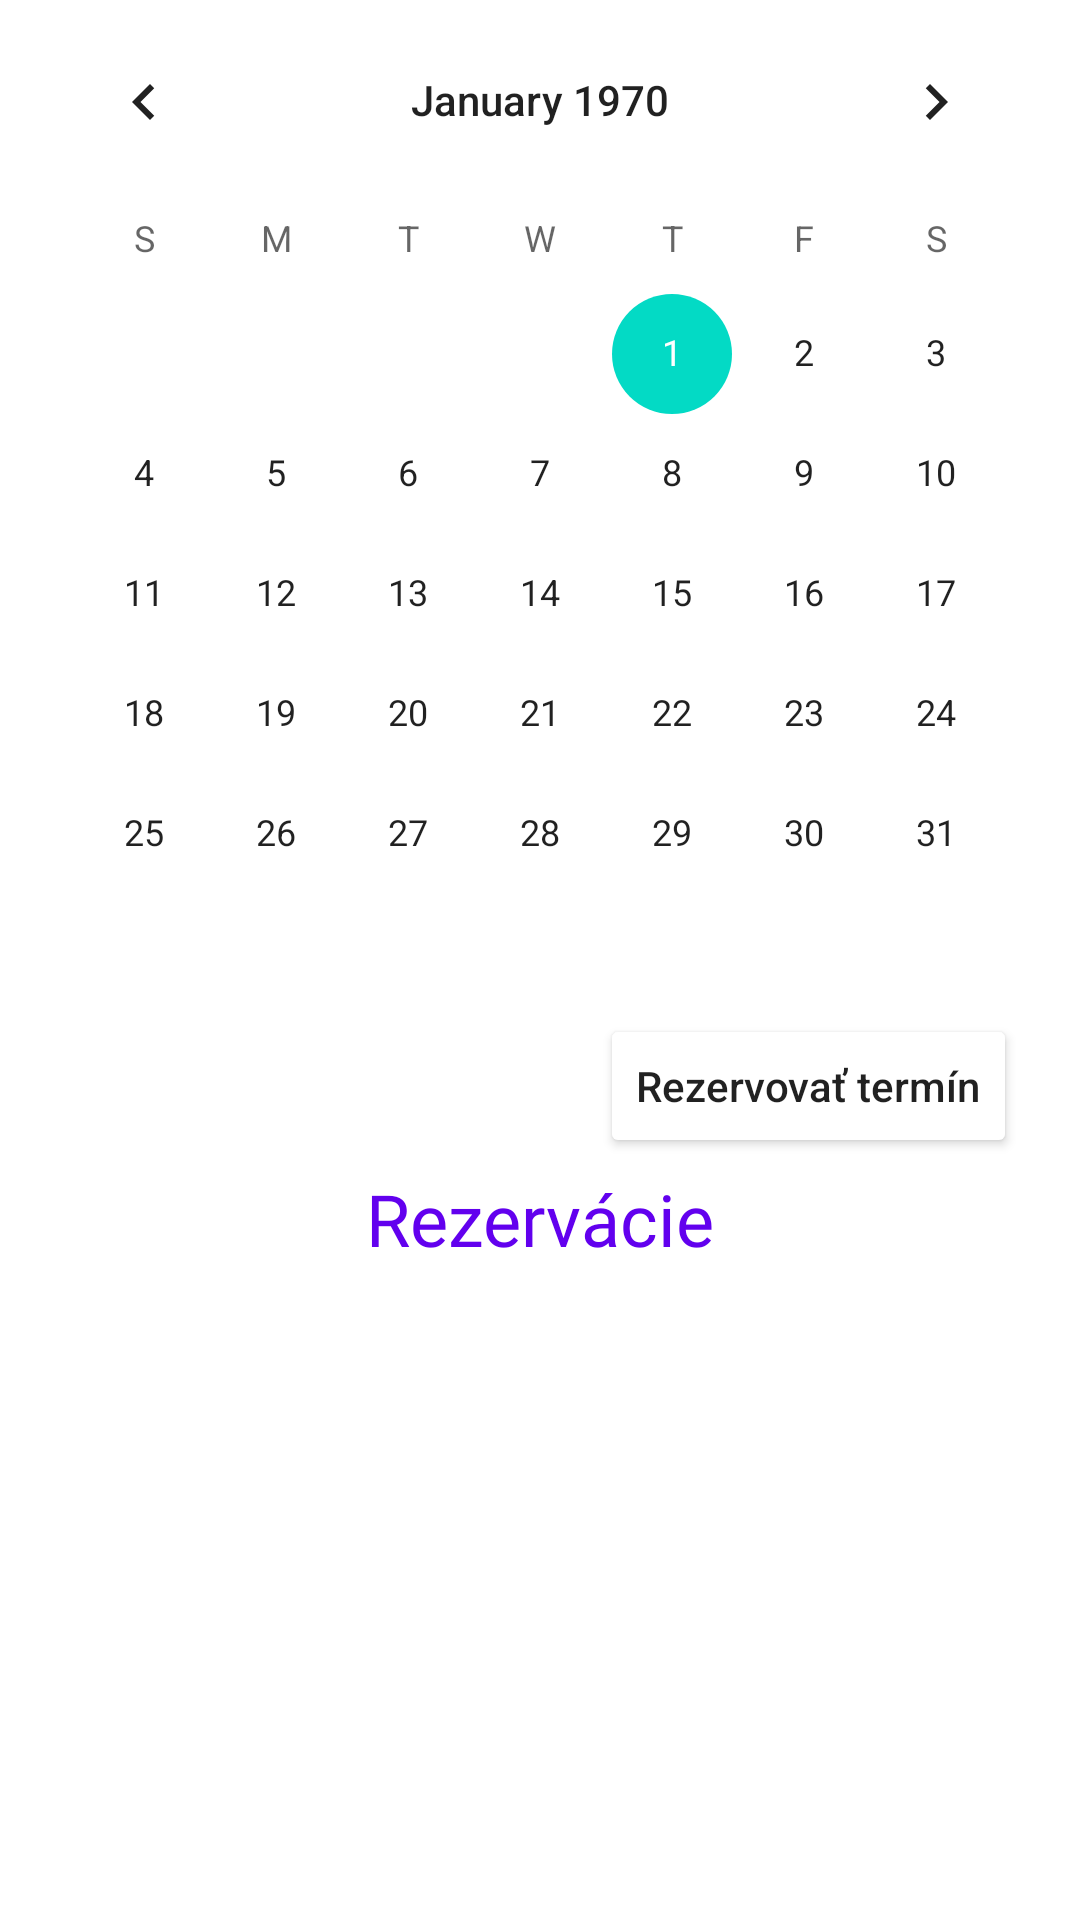

Write the Android layout XML for this screen, with the resource values it uses.
<!-- AndroidManifest.xml: application theme Theme.ReservationApp.DarkActionBar -->
<!-- res/layout/fragment_calendar.xml -->
<?xml version="1.0" encoding="utf-8"?>
    <androidx.core.widget.NestedScrollView
        xmlns:android="http://schemas.android.com/apk/res/android"
        xmlns:app="http://schemas.android.com/apk/res-auto"
        xmlns:tools="http://schemas.android.com/tools"
        tools:context=".fragments.HomeFragment"
        android:layout_width="match_parent"
        android:layout_height="wrap_content">

        <androidx.constraintlayout.widget.ConstraintLayout
            android:layout_width="match_parent"
            android:layout_height="wrap_content"
            android:orientation="vertical">


            <Button
                android:id="@+id/createReservationBtn"
                android:layout_width="wrap_content"
                android:layout_height="wrap_content"
                android:backgroundTintMode="screen"
                android:drawableLeft="@drawable/ic_baseline_event_60"
                android:text="@string/create_new_reservation"
                android:textAllCaps="false"
                app:layout_constraintEnd_toEndOf="parent"
                app:layout_constraintHorizontal_bias="0.905"
                app:layout_constraintStart_toStartOf="parent"
                app:layout_constraintTop_toBottomOf="@+id/calendarViewReservations" />

            <CalendarView
                android:id="@+id/calendarViewReservations"
                android:layout_width="wrap_content"
                android:layout_height="wrap_content"
                app:layout_constraintEnd_toEndOf="parent"
                app:layout_constraintHorizontal_bias="0.491"
                app:layout_constraintStart_toStartOf="parent"
                app:layout_constraintTop_toTopOf="parent" />

            <androidx.recyclerview.widget.RecyclerView
                android:id="@+id/recyclerViewReservationItems"
                android:layout_width="match_parent"
                android:layout_height="match_parent"
                app:layout_constraintBottom_toBottomOf="parent"
                app:layout_constraintTop_toBottomOf="@+id/textView7"
                app:layout_constraintVertical_bias="1.0"
                tools:layout_editor_absoluteX="0dp"
                tools:listitem="@layout/reservation_item">

            </androidx.recyclerview.widget.RecyclerView>

            <TextView
                android:id="@+id/textView7"
                android:layout_width="wrap_content"
                android:layout_height="wrap_content"
                android:layout_marginTop="4dp"
                android:fontFamily="@font/allura"
                android:text="@string/reservations_info"
                android:textColor="@color/purple_500"
                android:textSize="24sp"
                app:layout_constraintEnd_toEndOf="parent"
                app:layout_constraintStart_toStartOf="parent"
                app:layout_constraintTop_toBottomOf="@+id/createReservationBtn" />


        </androidx.constraintlayout.widget.ConstraintLayout>


    </androidx.core.widget.NestedScrollView>
<!-- res/layout/reservation_item.xml (included above) -->
<?xml version="1.0" encoding="utf-8"?>
<androidx.constraintlayout.widget.ConstraintLayout
    xmlns:android="http://schemas.android.com/apk/res/android"
    xmlns:app="http://schemas.android.com/apk/res-auto"
    xmlns:tools="http://schemas.android.com/tools"
    android:layout_width="match_parent"
    android:layout_height="wrap_content"
    android:layout_margin="5dp"
    >

    <androidx.constraintlayout.widget.ConstraintLayout
        android:layout_width="match_parent"
        android:layout_height="wrap_content"

        app:layout_constraintEnd_toEndOf="parent"
        app:layout_constraintStart_toStartOf="parent"
        app:layout_constraintTop_toTopOf="parent"
        android:background="#f2e6ff"
        >


        <TextView
            android:id="@+id/resEndTime"
            android:layout_width="65dp"
            android:layout_height="25dp"
            android:layout_marginStart="16dp"
            android:layout_marginTop="5dp"
            android:layout_marginBottom="5dp"
            android:text="@string/res_end_time"
            app:layout_constraintBottom_toBottomOf="parent"
            app:layout_constraintStart_toStartOf="parent"
            app:layout_constraintTop_toBottomOf="@+id/resStartTime" />

        <TextView
            android:id="@+id/resStartTime"
            android:layout_width="65dp"
            android:layout_height="25dp"
            android:layout_marginStart="16dp"
            android:layout_marginTop="5dp"
            android:text="@string/res_start_time"
            app:layout_constraintStart_toStartOf="parent"
            app:layout_constraintTop_toTopOf="parent" />


        <TextView
            android:id="@+id/reservationDeleteBtn"
            android:layout_width="wrap_content"
            android:layout_height="wrap_content"
            android:layout_marginEnd="4dp"
            android:layout_marginTop="4dp"
            android:background="@drawable/ic_baseline_delete_24"
            app:layout_constraintEnd_toEndOf="parent"
            app:layout_constraintTop_toTopOf="parent"
            android:visibility="invisible"/>

        <TextView
            android:id="@+id/reservationEditBtn"
            android:layout_width="wrap_content"
            android:layout_height="wrap_content"
            android:layout_marginEnd="8dp"
            android:background="@drawable/ic_baseline_edit_24"
            app:layout_constraintEnd_toStartOf="@+id/reservationDeleteBtn"
            app:layout_constraintTop_toTopOf="@+id/reservationDeleteBtn"
            android:visibility="invisible"/>

        <TextView
            android:id="@+id/reservedService"
            android:layout_width="183dp"
            android:layout_height="wrap_content"
            android:layout_marginStart="12dp"
            android:maxLines="2"
            android:text="@string/res_service"
            app:layout_constraintBottom_toBottomOf="parent"
            app:layout_constraintEnd_toStartOf="@+id/reservationEditBtn"
            app:layout_constraintHorizontal_bias="0.0"
            app:layout_constraintStart_toEndOf="@+id/resStartTime"
            app:layout_constraintTop_toTopOf="parent"
            app:layout_constraintVertical_bias="0.146" />
    </androidx.constraintlayout.widget.ConstraintLayout>

</androidx.constraintlayout.widget.ConstraintLayout>
<!-- resources referenced by this layout -->
<resources>
  <color name="purple_500">#FF6200EE</color>
  <!-- drawable ic_baseline_delete_24 (drawable) -->
  <vector android:height="40dp" android:tint="#6B6B6B"
      android:viewportHeight="24" android:viewportWidth="24"
      android:width="40dp" xmlns:android="http://schemas.android.com/apk/res/android">
      <path android:fillColor="@android:color/white" android:pathData="M6,19c0,1.1 0.9,2 2,2h8c1.1,0 2,-0.9 2,-2V7H6v12zM19,4h-3.5l-1,-1h-5l-1,1H5v2h14V4z"/>
  </vector>
  <!-- drawable ic_baseline_edit_24 (drawable) -->
  <vector android:height="24dp" android:tint="#6B6B6B"
      android:viewportHeight="24" android:viewportWidth="24"
      android:width="24dp" xmlns:android="http://schemas.android.com/apk/res/android">
      <path android:fillColor="@android:color/white" android:pathData="M3,17.25V21h3.75L17.81,9.94l-3.75,-3.75L3,17.25zM20.71,7.04c0.39,-0.39 0.39,-1.02 0,-1.41l-2.34,-2.34c-0.39,-0.39 -1.02,-0.39 -1.41,0l-1.83,1.83 3.75,3.75 1.83,-1.83z"/>
  </vector>
  <string name="create_new_reservation">Rezervovať termín</string>
  <string name="res_end_time">Čas konca</string>
  <string name="res_service">Objednaná služba</string>
  <string name="res_start_time">Čas začiatku</string>
  <string name="reservations_info">Rezervácie</string>
  <style name="Theme.ReservationApp.DarkActionBar">
          <item name="windowActionBar">true</item>
          <item name="windowNoTitle">true</item>
  
      </style>
</resources>
